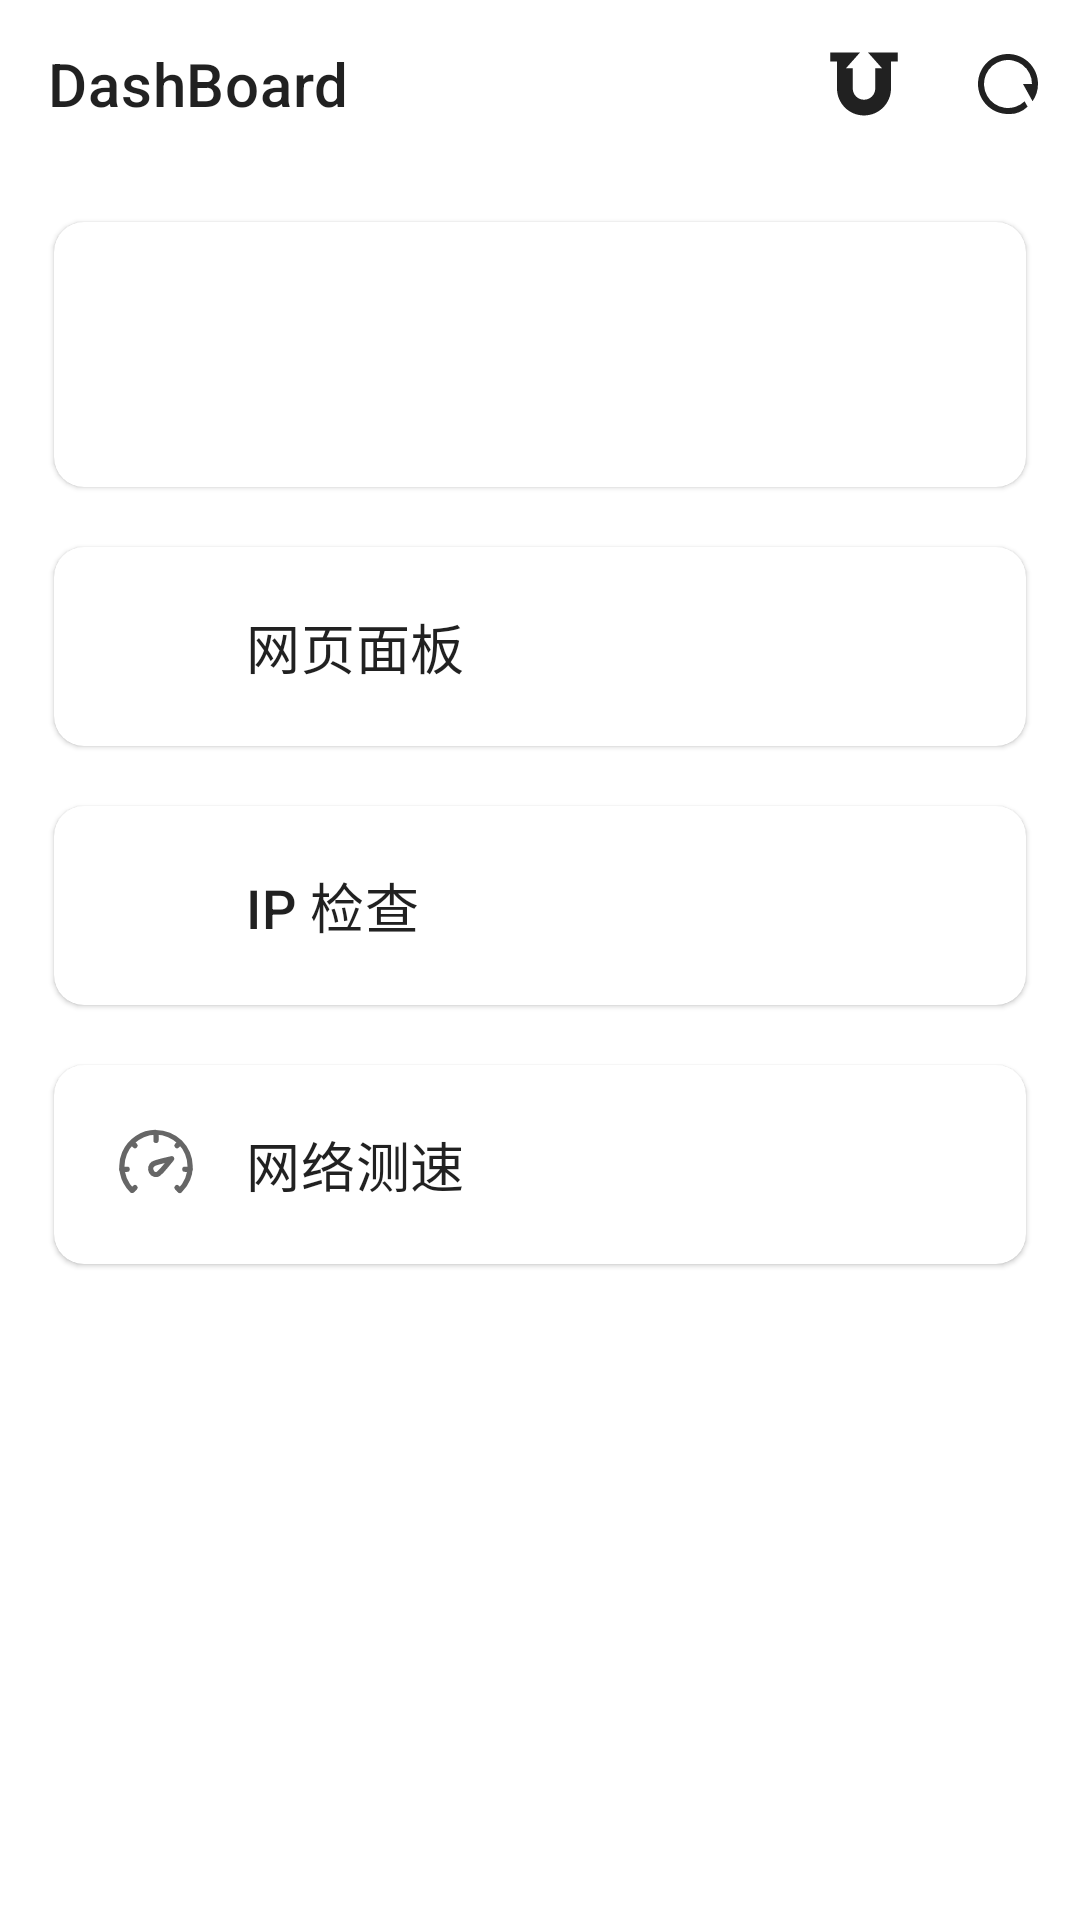

This screen was rendered from an Android layout file. Write that file and the resources it references.
<!-- AndroidManifest.xml: application theme AppTheme -->
<!-- res/layout/fragment_main_page.xml -->
<?xml version="1.0" encoding="utf-8"?>
<LinearLayout xmlns:android="http://schemas.android.com/apk/res/android"
    xmlns:app="http://schemas.android.com/apk/res-auto"
    xmlns:tools="http://schemas.android.com/tools"
    android:layout_width="match_parent"
    android:layout_height="match_parent"
    android:orientation="vertical"
    tools:context=".MainPage">

    <androidx.appcompat.widget.LinearLayoutCompat
        android:layout_width="match_parent"
        android:layout_height="wrap_content"
        android:layout_marginBottom="10dp"
        android:orientation="vertical">

        <androidx.appcompat.widget.Toolbar
            android:id="@+id/mToolbar"
            android:layout_width="match_parent"
            android:layout_height="?attr/actionBarSize"
            android:theme="@style/ThemeOverlay.AppCompat.ActionBar"
            app:popupTheme="@style/ThemeOverlay.AppCompat.Light"
            app:title="@string/app_name"
            app:menu="@menu/main_menu"/>

        <include layout="@layout/fragment_main_page_buttons"/>

    </androidx.appcompat.widget.LinearLayoutCompat>


    <include layout="@layout/fragment_main_pages"
        android:layout_height="match_parent"
        android:layout_width="match_parent"
        style="@style/DefaultCard" />

</LinearLayout>
<!-- res/layout/fragment_main_page_buttons.xml (included above) -->
<?xml version="1.0" encoding="utf-8"?>
<androidx.appcompat.widget.LinearLayoutCompat xmlns:android="http://schemas.android.com/apk/res/android"
    xmlns:app="http://schemas.android.com/apk/res-auto"
    xmlns:tools="http://schemas.android.com/tools"
    android:layout_width="match_parent"
    android:layout_height="wrap_content"
    android:orientation="vertical"
    tools:context=".MainPage">
    <com.google.android.material.card.MaterialCardView
        android:id="@+id/clash_status"
        style="@style/DefaultCard"
        android:layout_marginTop="18dp">

        <LinearLayout
            style="@style/Default"
            android:layout_gravity="center"
            android:orientation="horizontal">

            <androidx.appcompat.widget.AppCompatImageView
                android:id="@+id/clash_status_icon"
                style="@style/DefaultCardImage" />

            <androidx.constraintlayout.widget.ConstraintLayout
                style="@style/Default"
                android:paddingVertical="30dp">

                <TextView
                    android:id="@+id/clash_status_text"
                    android:layout_width="wrap_content"
                    android:layout_height="wrap_content"
                    android:textColor="@android:color/white"
                    android:textSize="21sp"
                    android:textStyle="bold"
                    app:layout_constraintTop_toTopOf="parent"
                    app:layout_constraintBottom_toBottomOf="parent"
                    app:layout_constraintStart_toStartOf="parent"/>

                <TextView
                    android:id="@+id/resources_status_text"
                    android:layout_width="0dp"
                    android:layout_height="wrap_content"
                    android:textAppearance="?attr/textAppearanceBody2"
                    android:textColor="@android:color/white"
                    android:autoSizeTextType="uniform"
                    android:autoSizeMinTextSize="5sp"
                    android:autoSizeMaxTextSize="11sp"
                    android:maxLines="2"
                    android:visibility="invisible"
                    android:layout_marginStart="5dp"
                    app:layout_constraintTop_toTopOf="parent"
                    app:layout_constraintBottom_toBottomOf="parent"
                    app:layout_constraintStart_toEndOf="@id/clash_status_text"
                    app:layout_constraintEnd_toEndOf="parent" />

            </androidx.constraintlayout.widget.ConstraintLayout>

        </LinearLayout>

    </com.google.android.material.card.MaterialCardView>

    <com.google.android.material.card.MaterialCardView
        android:id="@+id/menu_web_dashboard"
        style="@style/DefaultCard">

        <androidx.appcompat.widget.LinearLayoutCompat
            style="@style/Default"
            android:layout_gravity="center"
            android:orientation="horizontal">

            <androidx.appcompat.widget.AppCompatImageView
                style="@style/DefaultCardImage"
                android:src="@drawable/ic_apps" />

            <TextView
                style="@style/DefaultCardText"
                android:text="@string/title_web_dashboard"
                android:textAppearance="?attr/textAppearanceHeadline6" />
        </androidx.appcompat.widget.LinearLayoutCompat>

    </com.google.android.material.card.MaterialCardView>

    <com.google.android.material.card.MaterialCardView
        android:id="@+id/menu_ip_check"
        style="@style/DefaultCard">

        <androidx.appcompat.widget.LinearLayoutCompat
            style="@style/Default"
            android:layout_gravity="center"
            android:orientation="horizontal">

            <androidx.appcompat.widget.AppCompatImageView
                style="@style/DefaultCardImage"
                android:src="@drawable/ic_detection" />

            <TextView
                style="@style/DefaultCardText"
                android:text="@string/title_ip_check"
                android:textAppearance="?attr/textAppearanceHeadline6" />
        </androidx.appcompat.widget.LinearLayoutCompat>
    </com.google.android.material.card.MaterialCardView>
    <com.google.android.material.card.MaterialCardView
        android:id="@+id/menu_speed_test"
        style="@style/DefaultCard">

        <androidx.appcompat.widget.LinearLayoutCompat
            style="@style/Default"
            android:layout_gravity="center"
            android:orientation="horizontal">

            <androidx.appcompat.widget.AppCompatImageView
                style="@style/DefaultCardImage"
                android:src="@drawable/ic_speed" />

            <TextView style="@style/DefaultCardText"
                android:text="@string/title_speed_test"
                android:textAppearance="?attr/textAppearanceHeadline6" />
        </androidx.appcompat.widget.LinearLayoutCompat>
    </com.google.android.material.card.MaterialCardView>
</androidx.appcompat.widget.LinearLayoutCompat>
<!-- res/layout/fragment_main_pages.xml (included above) -->
<?xml version="1.0" encoding="utf-8"?>
<androidx.viewpager2.widget.ViewPager2
    xmlns:android="http://schemas.android.com/apk/res/android"
    xmlns:tools="http://schemas.android.com/tools"
    style="@style/Default"
    android:id="@+id/viewPager"
    android:scrollbars="none"
    android:layout_height="match_parent"
    android:layout_marginHorizontal="18dp"
    tools:context=".MainPage"/>
<!-- resources referenced by this layout -->
<resources>
  <!-- drawable ic_speed (drawable) -->
  <vector
      android:height="24dp"
      android:viewportHeight="1024"
      android:viewportWidth="1024"
      android:width="24dp"
      android:tint="?attr/colorControlNormal"
      xmlns:android="http://schemas.android.com/apk/res/android">
      <path android:fillColor="#FF000000" android:pathData="M828.48,854.72a32,32 0,1 1,-44.8 -45.44A378.24,378.24 0,0 0,896 540.48a384,384 0,0 0,-768 0,378.24 378.24,0 0,0 112.32,268.8 32,32 0,0 1,0 45.12,32 32,0 0,1 -45.44,0A443.84,443.84 0,0 1,512 96a448,448 0,0 1,448 444.48,441.6 441.6,0 0,1 -131.52,314.24z"/>
      <path android:fillColor="#FF000000" android:pathData="M96,608a32,32 0,0 1,0 -64h64a32,32 0,0 1,0 64zM864,608a32,32 0,0 1,0 -64h64a32,32 0,0 1,0 64zM201.28,278.72a32,32 0,1 1,45.44 -45.44l32,32a32,32 0,0 1,-45.44 45.44zM745.28,822.72a32,32 0,0 1,45.44 -45.44l32,32a32,32 0,0 1,-45.44 45.44zM777.28,233.28a32,32 0,1 1,45.44 45.44l-32,32a32,32 0,0 1,-45.44 -45.44zM233.28,777.28a32,32 0,0 1,45.44 45.44l-32,32a32,32 0,0 1,-45.44 -45.44zM480,160a32,32 0,0 1,64 0v64a32,32 0,0 1,-64 0zM597.76,505.92l-32,8.64a459.2,459.2 0,0 0,-68.8 22.08,41.92 41.92,0 0,0 -12.16,53.44 28.48,28.48 0,0 0,41.28 13.44,662.72 662.72,0 0,0 70.08,-75.2l7.68,-8.64 16,-19.2zM549.12,452.48l32,-8.64c25.28,-6.4 52.16,-12.8 79.04,-18.88l25.92,-6.08 10.24,-2.24a32,32 0,0 1,32 51.2c0,1.6 -3.2,4.48 -6.4,8l-16.96,21.12c-17.92,21.76 -35.84,43.52 -53.12,64l-7.68,8.96a542.08,542.08 0,0 1,-84.48 87.68,92.48 92.48,0 0,1 -132.16,-37.76 105.92,105.92 0,0 1,34.56 -137.28,387.84 387.84,0 0,1 87.04,-30.08z"/>
  </vector>
  <string name="app_name">DashBoard</string>
  <string name="title_ip_check">IP 检查</string>
  <string name="title_speed_test">网络测速</string>
  <string name="title_web_dashboard">网页面板</string>
  <style name="Default">
          <item name="android:layout_width">match_parent</item>
          <item name="android:layout_height">wrap_content</item>
      </style>
  <style name="DefaultCard" parent="Widget.MaterialComponents.CardView">
          <item name="android:clickable">true</item>
          <item name="android:layout_width">match_parent</item>
          <item name="android:layout_height">wrap_content</item>
          <item name="android:layout_marginTop">10dp</item>
          <item name="android:layout_marginBottom">10dp</item>
          <item name="android:layout_marginStart">18dp</item>
          <item name="android:layout_marginEnd">18dp</item>
          <item name="cardCornerRadius">10dp</item>
      </style>
  <style name="DefaultCardImage">
          <item name="android:layout_width">28dp</item>
          <item name="android:layout_height">28dp</item>
          <item name="android:layout_gravity">center_vertical</item>
          <item name="android:layout_marginStart">20dp</item>
          <item name="android:layout_marginEnd">16dp</item>
      </style>
  <style name="DefaultCardText">
          <item name="android:layout_width">wrap_content</item>
          <item name="android:layout_height">wrap_content</item>
          <item name="android:paddingTop">20dp</item>
          <item name="android:paddingBottom">20dp</item>
          <item name="android:textSize">18sp</item>
      </style>
  <style name="AppTheme" parent="Theme.MaterialComponents.DayNight.NoActionBar">
          <item name="android:textAllCaps">false</item>
          <item name="colorPrimary">@color/colorPrimary</item>
          <item name="colorPrimaryDark">@color/colorPrimaryDark</item>
          <item name="android:statusBarColor">@android:color/transparent</item>
          <item name="android:windowLightStatusBar">?attr/isLightTheme</item>
      </style>
  <color name="colorPrimary">#336699</color>
  <color name="colorPrimaryDark">#154A74</color>
</resources>
